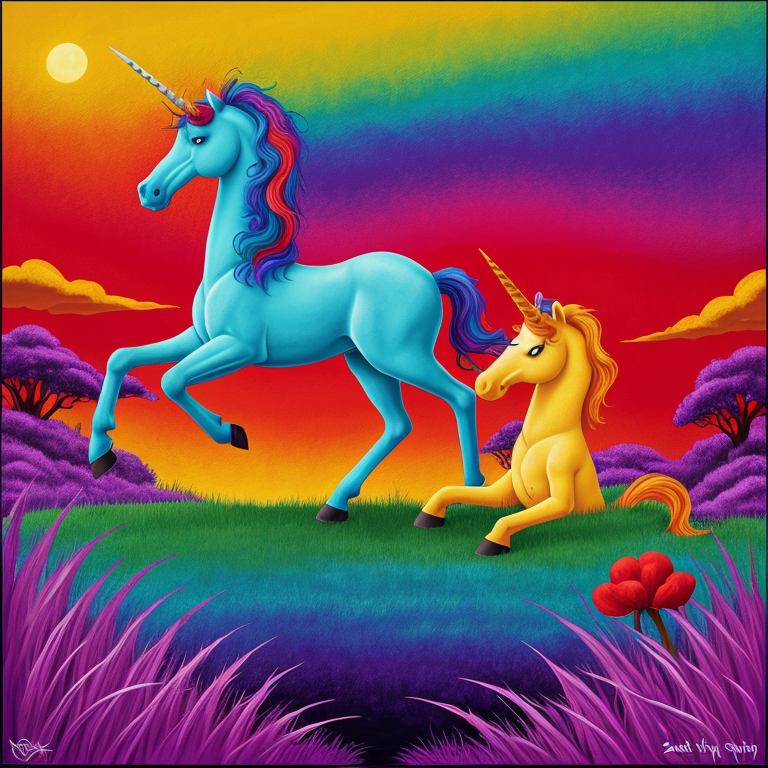
Generation parameters embedded in this image by AUTOMATIC1111 Stable Diffusion web UI or a fork of it (Forge, ...) (PNG 'parameters' text chunk):
psychedelic album art inspired by fantasy forest books, (the ring, the sword, and the unicorn), choose-you-own-adventure, traps and trolls, zork, atari, saturated colors, modern remastered, 16k, ultra-detailed, twilight
Negative prompt: bad_pictures, words, letters
Steps: 150, Sampler: Euler a, CFG scale: 7, Seed: 1718947276, Size: 768x768, Model hash: b9b506c4d4, Model: Uber_Realistic_Porn_Merge_URPM_uberRealisticPornMerge_urpmv13
Template: psychedelic album art inspired by fantasy forest books, (the ring, the sword, and the unicorn), choose-you-own-adventure, traps and trolls, zork, atari, saturated colors, modern remastered, 16k, ultra-detailed, __pop__
Negative Template: __bad__, words, letters